Run: headless pygame with SDL's dummy video driver; simulated clock (each Clock.tick advances the game by its frame time, no real sleeping); random seed 0; keys injected as events and as key.get_pressed() state; no mouse input.
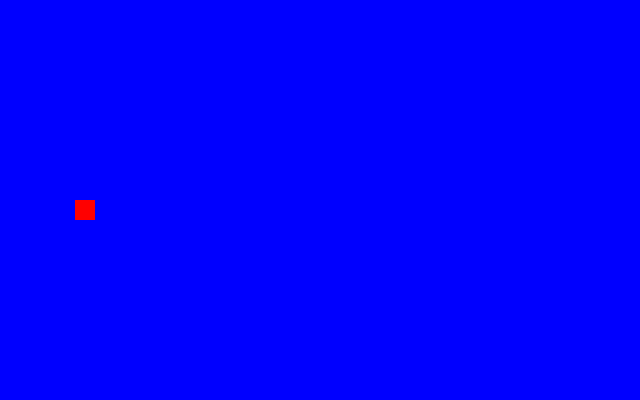
Frame 1 of 4 · flips 1–60 · no input
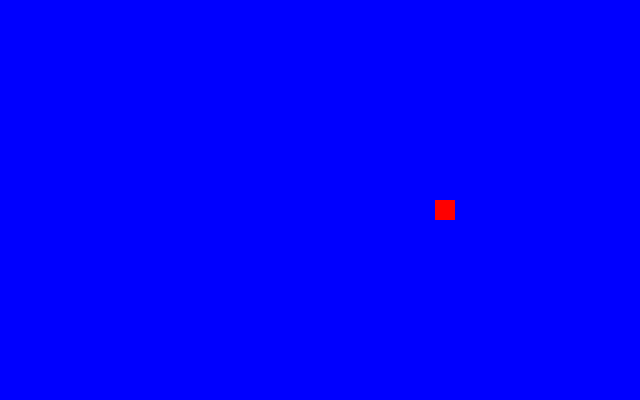
Frame 2 of 4 · flips 61–180 · tapped SPACE, RETURN · held RIGHT (→), D
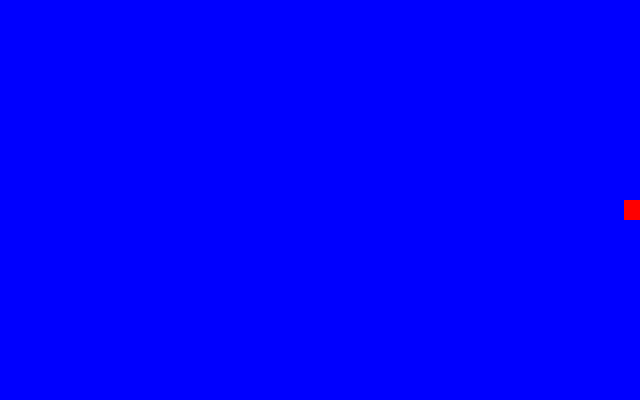
Frame 3 of 4 · flips 181–300 · held DOWN (↓), S
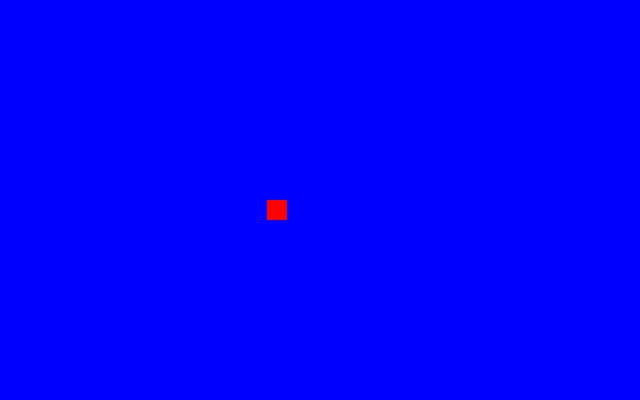
Frame 4 of 4 · flips 301–420 · held LEFT (←), A, UP (↑), W

The pygame program that drew these frames:

#! /usr/bin/env python2.7.32

import pygame
screen = pygame.display.set_mode((640,400))
screen.fill((0,0,255))
pygame.display.flip()
running = 1
x = 75
y = 200
dx = 0
dy = 0
ycounter = 0
while running:
	event = pygame.event.poll()
	if event.type == pygame.QUIT:
		running = 0
	elif event.type == pygame.KEYDOWN:	
		if event.key == pygame.K_LEFT:
			dx = -3
		if event.key == pygame.K_RIGHT:
			dx = 3
		if ycounter <= 0:
			dy = 0	
			if event.key == pygame.K_UP:
				dy = -7
				ycounter = 13
	if ycounter > 0:
		dy += 1
		ycounter -= 1
	x += dx
	y += dy
	screen.fill((0,0,255))
	pygame.draw.rect(screen, (255,0,0), (x, y, 20, 20), 0)
	pygame.display.flip()
	if x > 621:
		x = 621
	if x < 19:
		x = 19
	if y > 200:
		y = 200
		dy = 0
